Photos from the image-classification dataset "data" in the GitHub repository Navarro45/Projeto-Transformador-1. Its 3 classes are: galaxy, quasar, star.

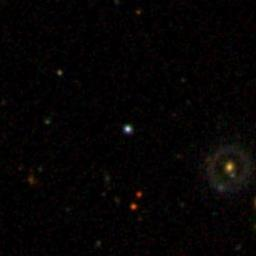
Label: star

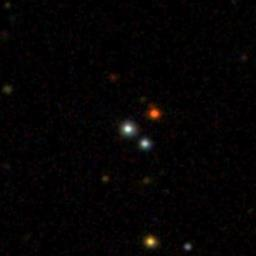
Label: star

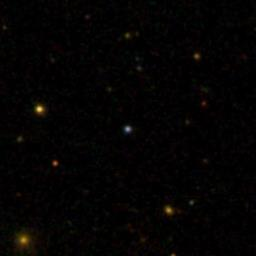
Label: quasar

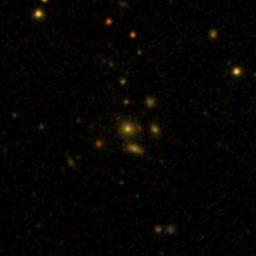
Label: galaxy

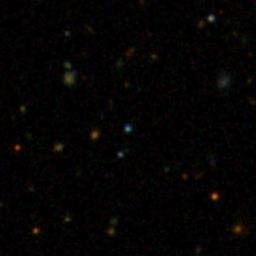
Label: quasar

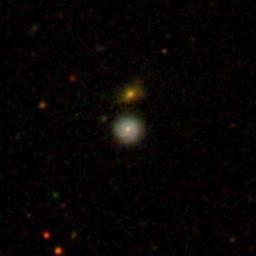
Label: galaxy
